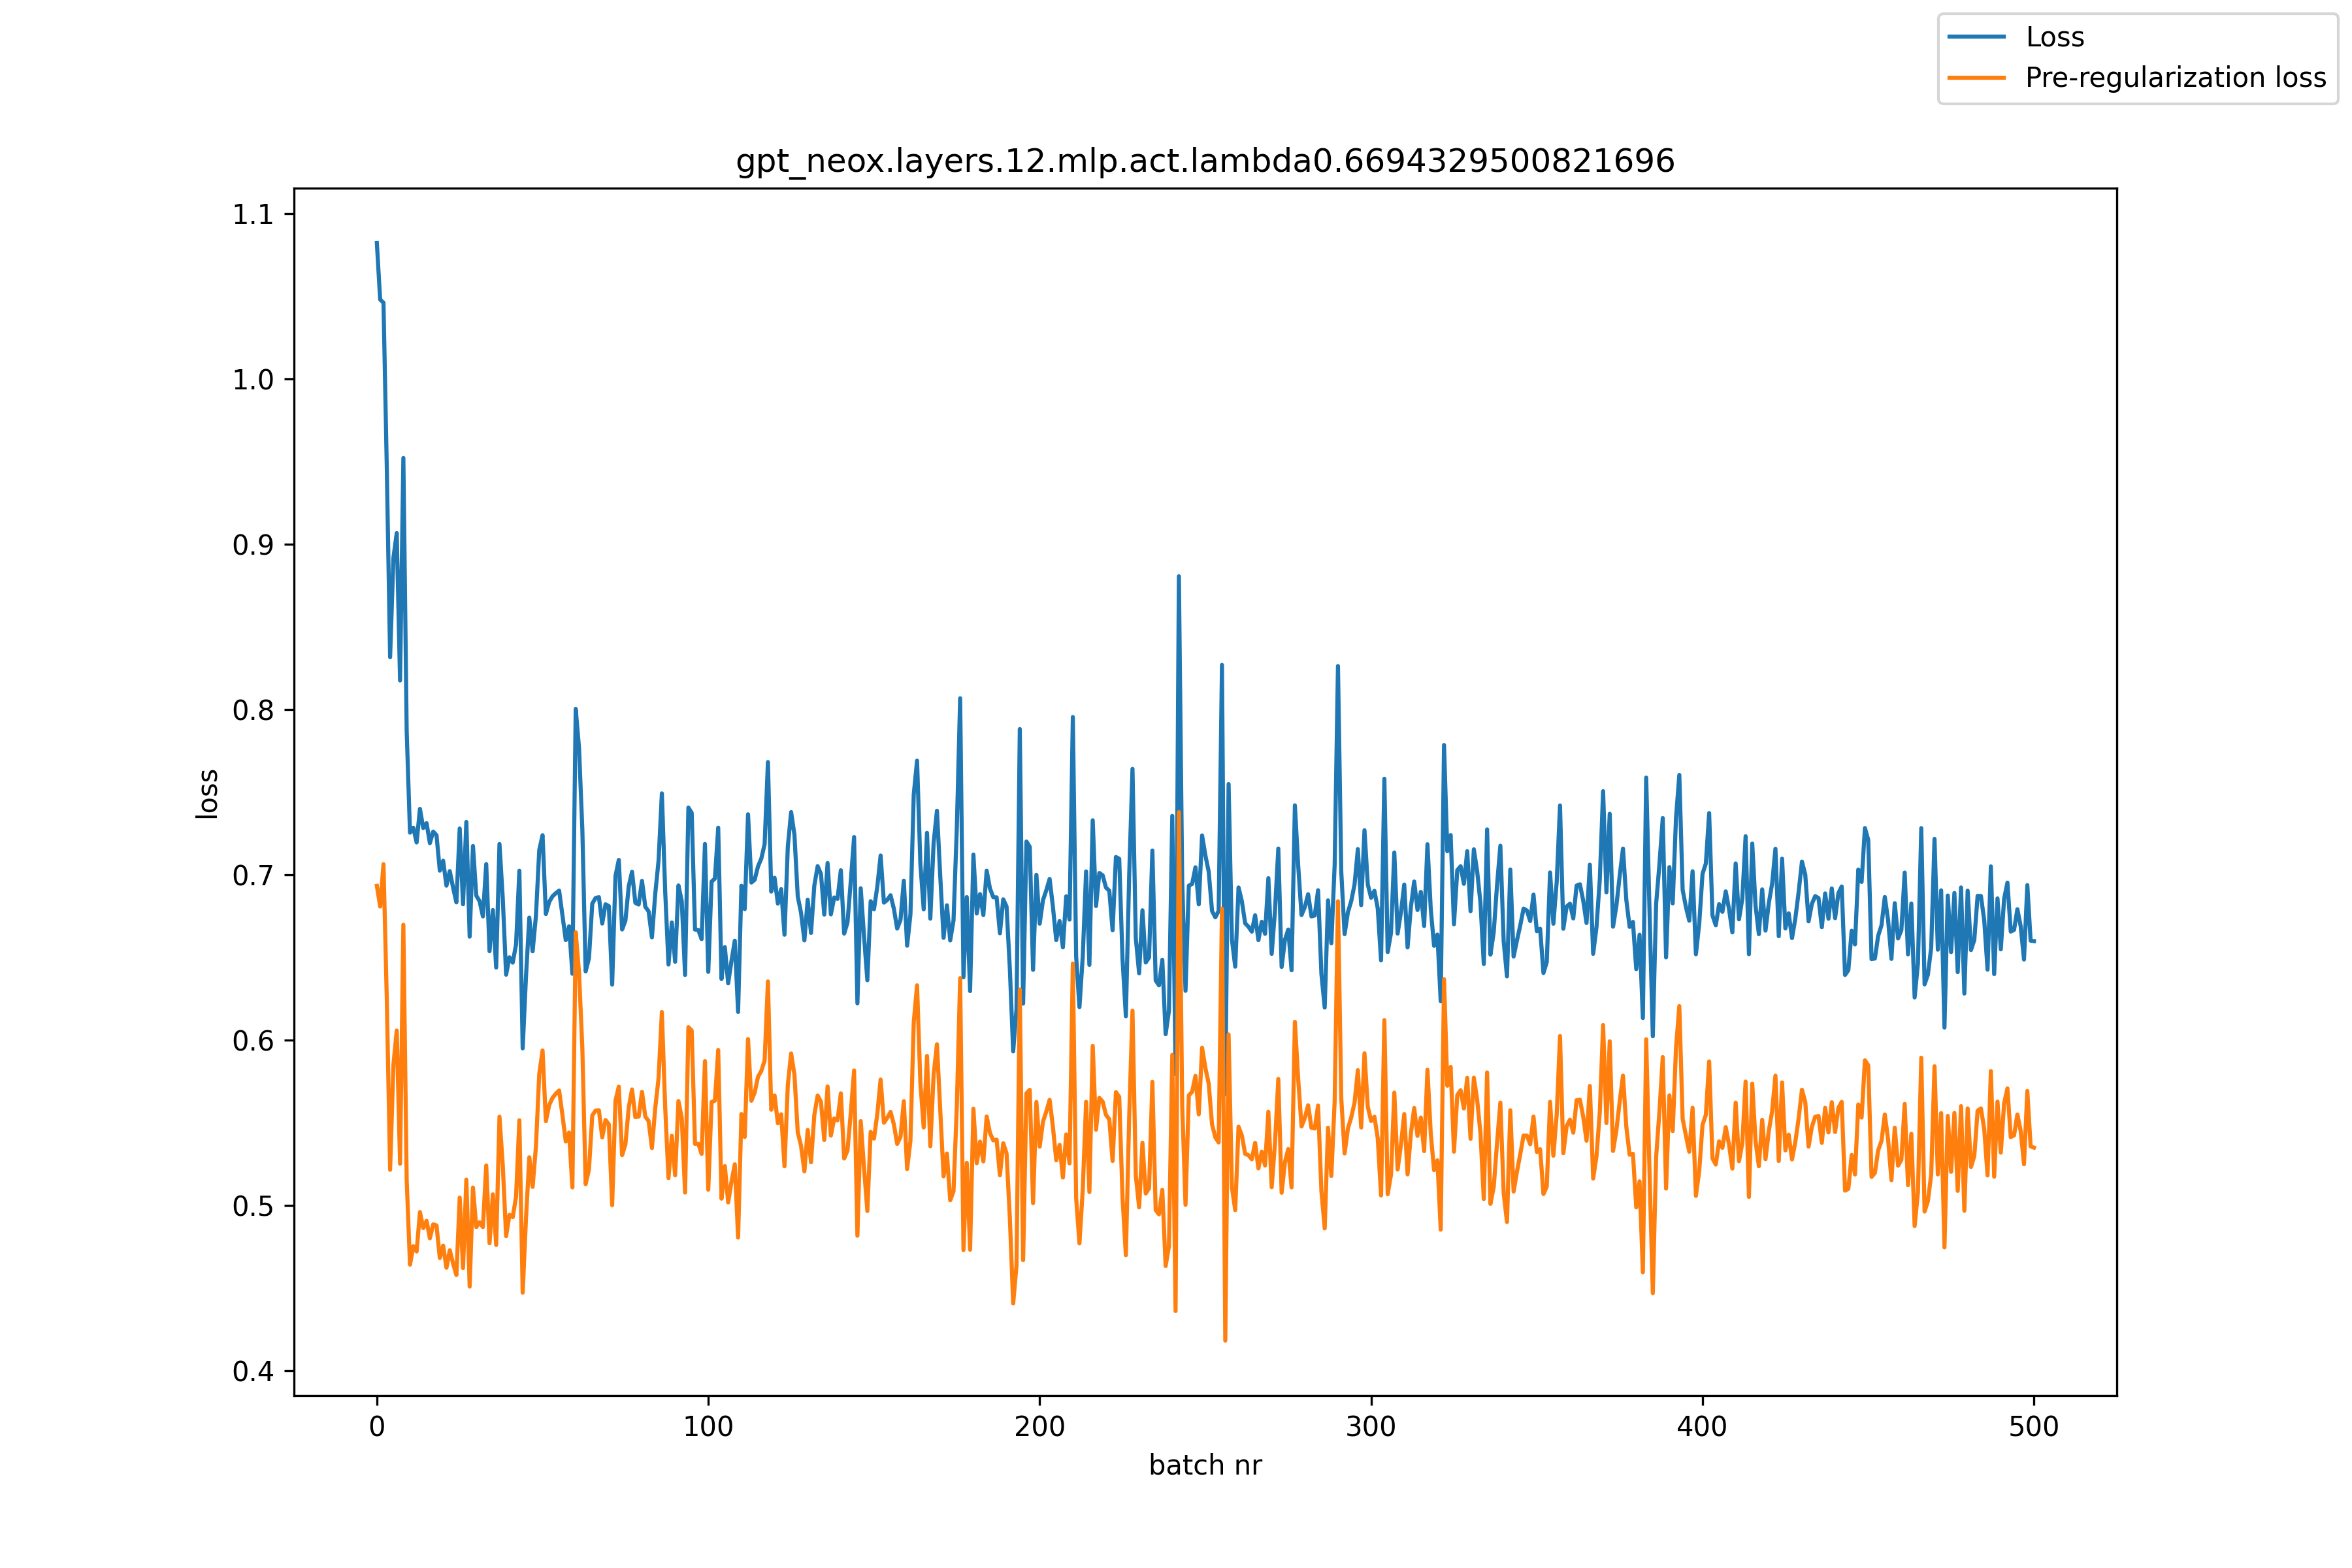

Values plotted in this chart, from the file beside it:
, loss, pre_reg_loss
0, 1.082, 0.6932
1, 1.048, 0.6807
2, 1.046, 0.7063
3, 0.946, 0.6246
4, 0.8315, 0.5214
5, 0.8917, 0.585
6, 0.9066, 0.6057
7, 0.8174, 0.5251
8, 0.9521, 0.6696
9, 0.7868, 0.5154
10, 0.7254, 0.464
11, 0.7284, 0.4752
12, 0.7195, 0.472
13, 0.7398, 0.4958
14, 0.7282, 0.4861
15, 0.7311, 0.4905
16, 0.719, 0.4799
17, 0.726, 0.4884
18, 0.7238, 0.4877
19, 0.7024, 0.468
20, 0.7084, 0.4755
21, 0.6933, 0.4621
22, 0.7021, 0.4727
23, 0.6921, 0.4647
24, 0.6832, 0.4577
25, 0.7279, 0.5046
26, 0.682, 0.4619
27, 0.7319, 0.5154
28, 0.6625, 0.4507
29, 0.7173, 0.5107
30, 0.6873, 0.4867
31, 0.6839, 0.4897
32, 0.6747, 0.4867
33, 0.7064, 0.524
34, 0.6537, 0.477
35, 0.6786, 0.5066
36, 0.6438, 0.4759
37, 0.7185, 0.5535
38, 0.6855, 0.524
39, 0.6394, 0.4813
40, 0.65, 0.4941
41, 0.6467, 0.4927
42, 0.6578, 0.5051
43, 0.7024, 0.5514
44, 0.5949, 0.447
45, 0.6383, 0.4919
46, 0.674, 0.529
47, 0.6536, 0.5111
48, 0.675, 0.5355
49, 0.7149, 0.5794
50, 0.7238, 0.5937
51, 0.6761, 0.5508
52, 0.6835, 0.5605
53, 0.6869, 0.5649
54, 0.6888, 0.5674
55, 0.6903, 0.5694
56, 0.6752, 0.5544
57, 0.6604, 0.5385
58, 0.6687, 0.544
59, 0.64, 0.5107
... 441 more rows
